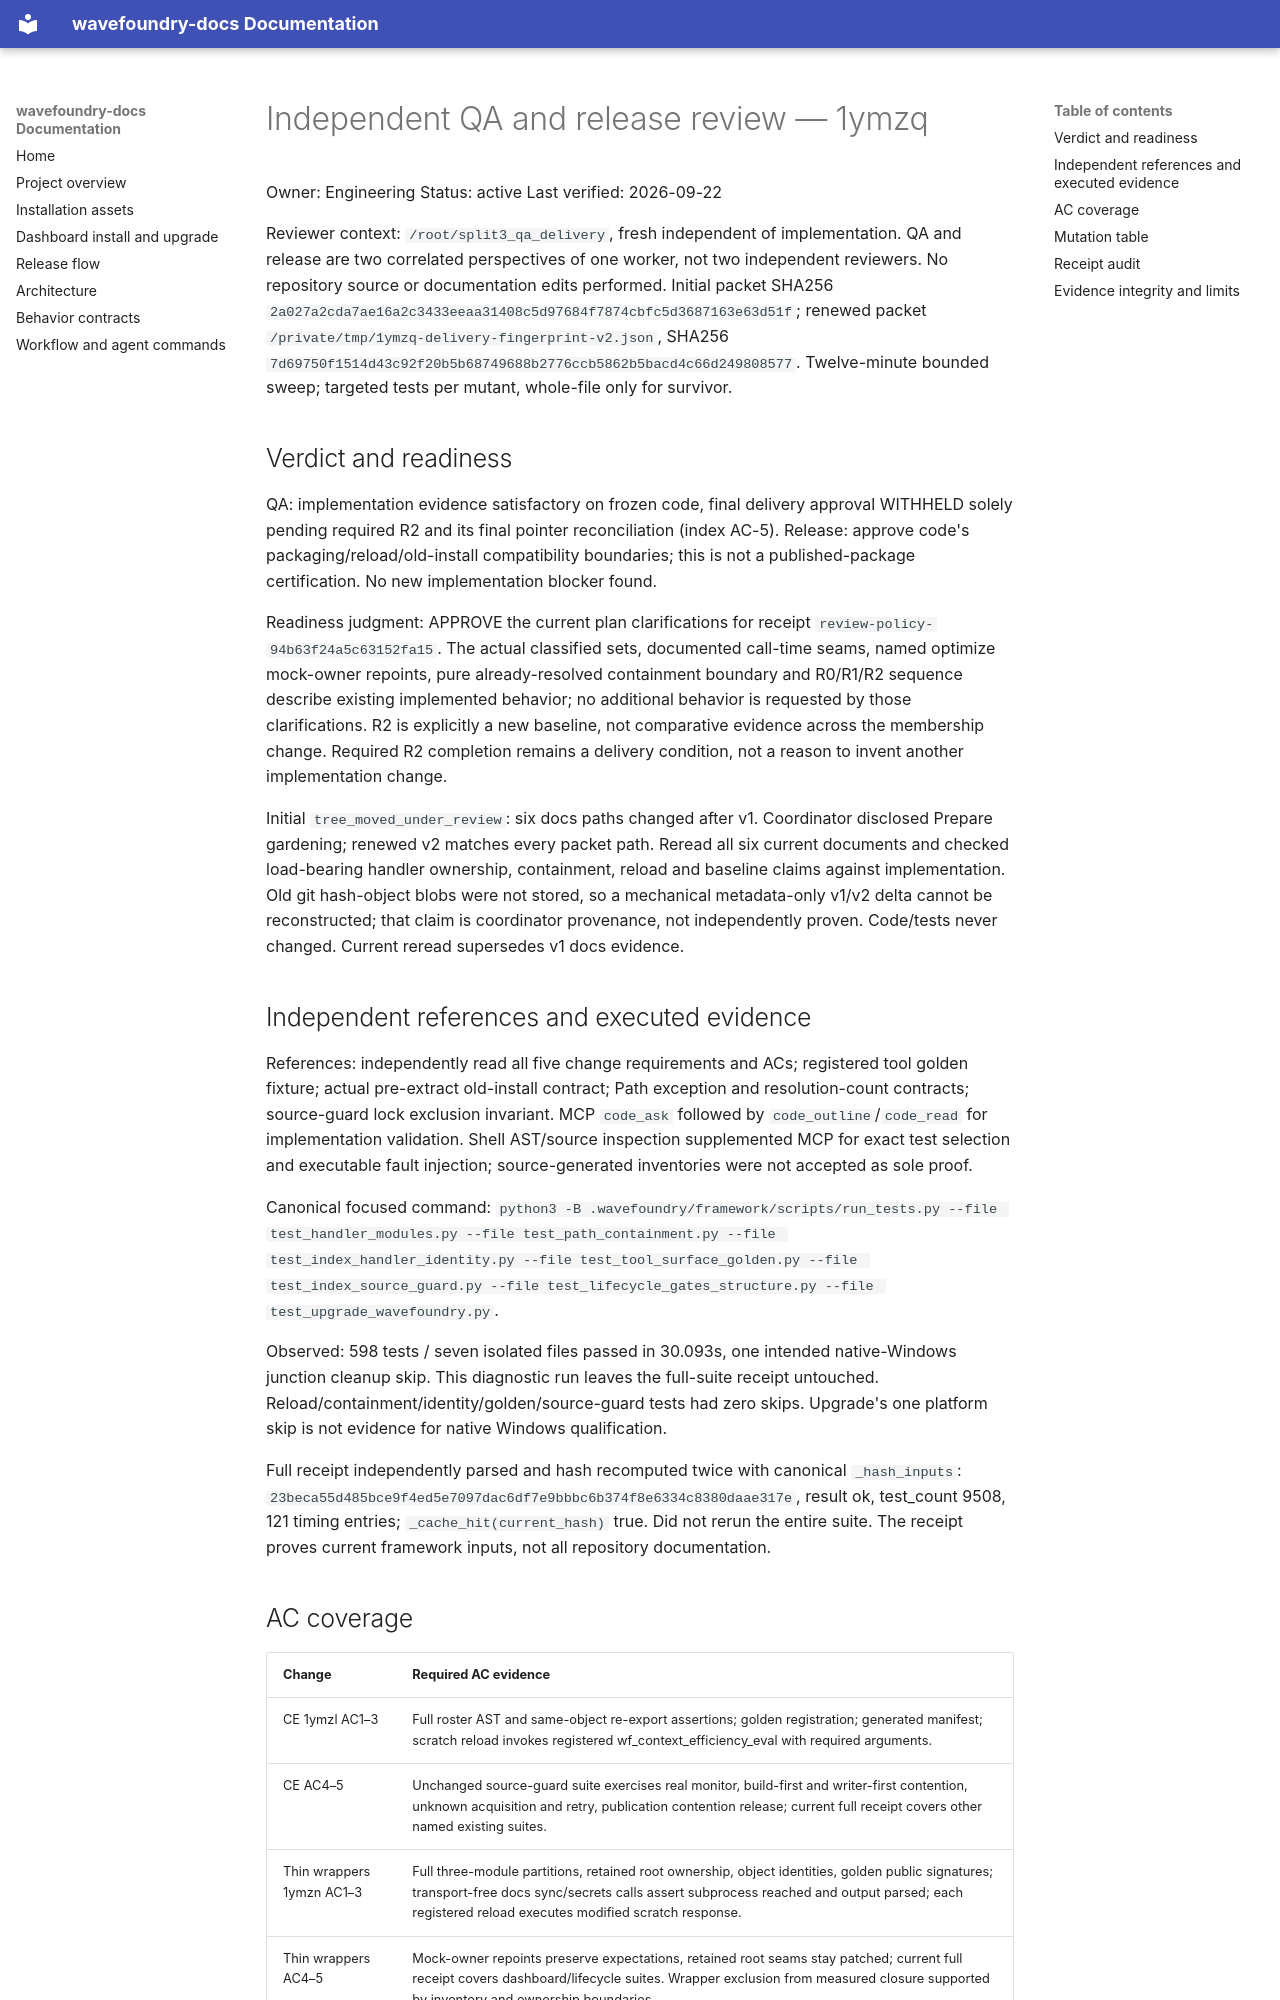

repository: coryhacking/wavefoundry · page: waves/1ymzq handler-module-split-three/evidence/qa-release-delivery/index.html · generator: mkdocs

# Independent QA and release review — 1ymzq

Owner: Engineering
Status: active
Last verified: 2026-09-22

Reviewer context: `/root/split3_qa_delivery`, fresh independent of implementation. QA and release are two correlated perspectives of one worker, not two independent reviewers. No repository source or documentation edits performed. Initial packet SHA256 `2a027a2cda7ae16a2c3433eeaa31408c5d97684f7874cbfc5d3687163e63d51f`; renewed packet `/private/tmp/1ymzq-delivery-fingerprint-v2.json`, SHA256 `7d69750f1514d43c92f20b5b68749688b2776ccb5862b5bacd4c66d249808577`. Twelve-minute bounded sweep; targeted tests per mutant, whole-file only for survivor.

## Verdict and readiness

QA: implementation evidence satisfactory on frozen code, final delivery approval WITHHELD solely pending required R2 and its final pointer reconciliation (index AC-5). Release: approve code's packaging/reload/old-install compatibility boundaries; this is not a published-package certification. No new implementation blocker found.

Readiness judgment: APPROVE the current plan clarifications for receipt `review-policy-94b63f24a5c63152fa15`. The actual classified sets, documented call-time seams, named optimize mock-owner repoints, pure already-resolved containment boundary and R0/R1/R2 sequence describe existing implemented behavior; no additional behavior is requested by those clarifications. R2 is explicitly a new baseline, not comparative evidence across the membership change. Required R2 completion remains a delivery condition, not a reason to invent another implementation change.

Initial `tree_moved_under_review`: six docs paths changed after v1. Coordinator disclosed Prepare gardening; renewed v2 matches every packet path. Reread all six current documents and checked load-bearing handler ownership, containment, reload and baseline claims against implementation. Old git hash-object blobs were not stored, so a mechanical metadata-only v1/v2 delta cannot be reconstructed; that claim is coordinator provenance, not independently proven. Code/tests never changed. Current reread supersedes v1 docs evidence.

## Independent references and executed evidence

References: independently read all five change requirements and ACs; registered tool golden fixture; actual pre-extract old-install contract; Path exception and resolution-count contracts; source-guard lock exclusion invariant. MCP `code_ask` followed by `code_outline`/`code_read` for implementation validation. Shell AST/source inspection supplemented MCP for exact test selection and executable fault injection; source-generated inventories were not accepted as sole proof.

Canonical focused command: `python3 -B .wavefoundry/framework/scripts/run_tests.py --file test_handler_modules.py --file test_path_containment.py --file test_index_handler_identity.py --file test_tool_surface_golden.py --file test_index_source_guard.py --file test_lifecycle_gates_structure.py --file test_upgrade_wavefoundry.py`.

Observed: 598 tests / seven isolated files passed in 30.093s, one intended native-Windows junction cleanup skip. This diagnostic run leaves the full-suite receipt untouched. Reload/containment/identity/golden/source-guard tests had zero skips. Upgrade's one platform skip is not evidence for native Windows qualification.

Full receipt independently parsed and hash recomputed twice with canonical `_hash_inputs`: `23beca55d485bce9f4ed5e7097dac6df7e9bbbc6b374f8e6334c8380daae317e`, result ok, test_count 9508, 121 timing entries; `_cache_hit(current_hash)` true. Did not rerun the entire suite. The receipt proves current framework inputs, not all repository documentation.
